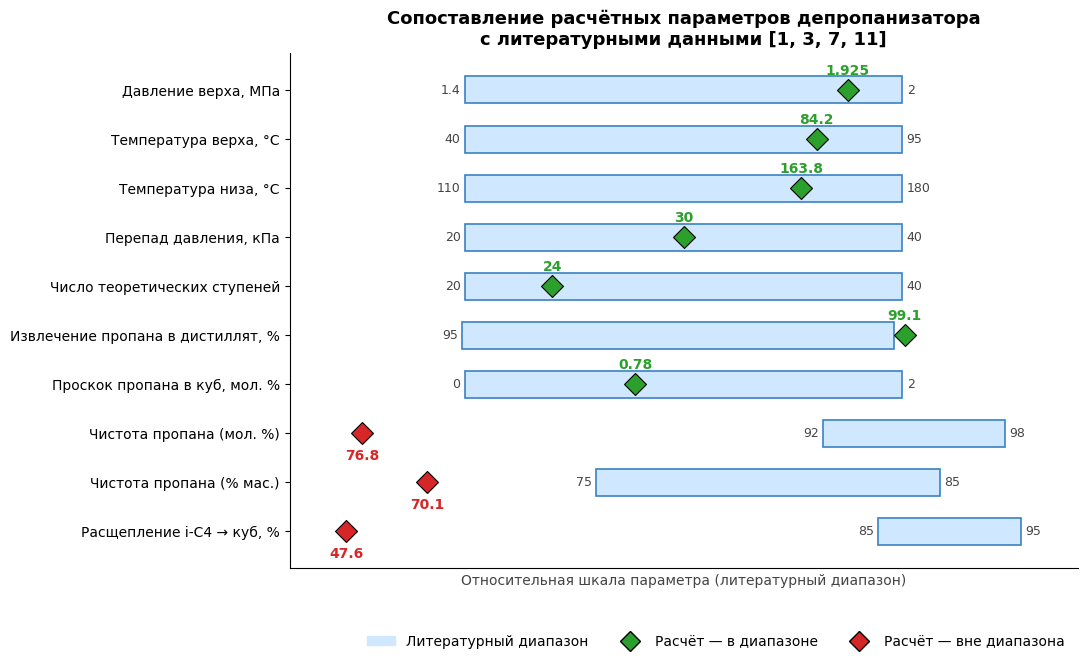
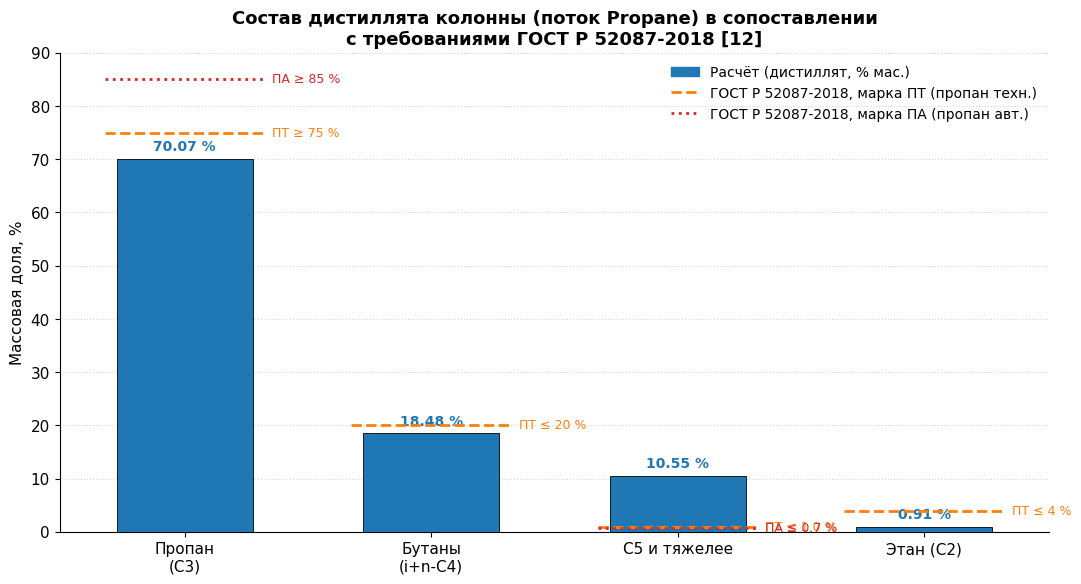
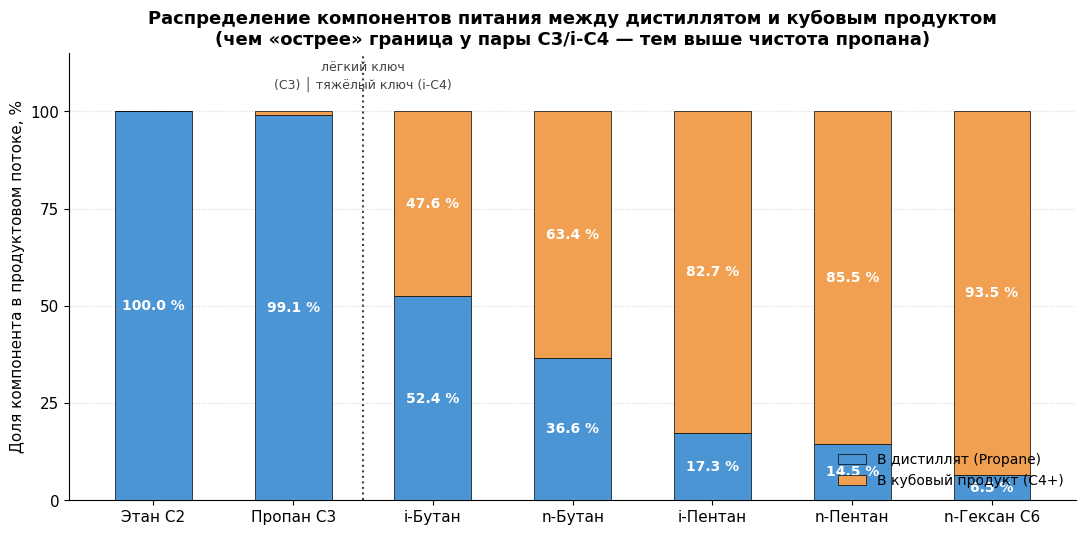

Recreate these plots in Python, in order.
"""
Инфографика для отчёта по депропанизатору.
Генерирует 3 файла-PNG, которые потом вставляются в .docx.
"""
import matplotlib
matplotlib.use("Agg")
import matplotlib.pyplot as plt
import matplotlib.patches as mpatches
from matplotlib.ticker import MultipleLocator

plt.rcParams.update({
    "font.family": "DejaVu Sans",
    "font.size": 11,
    "axes.titlesize": 13,
    "axes.labelsize": 11,
    "axes.spines.top": False,
    "axes.spines.right": False,
})

C_RANGE = "#cfe8ff"      # светло-голубой — литературный диапазон
C_RANGE_E = "#3a82c4"    # тёмная окантовка
C_VAL_OK = "#2ca02c"     # зелёный — в диапазоне
C_VAL_BAD = "#d62728"    # красный — не в диапазоне
C_VAL_EDGE = "#ff7f0e"   # оранжевый — на границе
C_BAR_FACT = "#1f77b4"
C_GOST_PT = "#ff7f0e"
C_GOST_PA = "#d62728"


# =========================================================================
# Рисунок 1: Сопоставление технологических параметров с литературой
# =========================================================================
def chart_tech_vs_lit(out="infographic_tech_vs_lit.png"):
    """Слева — название параметра; справа — литер. диапазон полосой и наша
    точка-маркер. Нормализация выполняется в условные единицы (0..1)."""
    data = [
        # name, our, lo, hi, ok flag
        ("Давление верха, МПа",                  1.925, 1.4, 2.0,  "ok"),
        ("Температура верха, °C",                84.2, 40.0, 95.0, "ok"),
        ("Температура низа, °C",                 163.8, 110.0, 180.0, "ok"),
        ("Перепад давления, кПа",                30,   20,  40,   "ok"),
        ("Число теоретических ступеней",         24,   20,  40,   "ok"),
        ("Извлечение пропана в дистиллят, %",    99.1, 95,  99,   "ok"),
        ("Проскок пропана в куб, мол. %",        0.78, 0,   2,    "ok"),
        ("Чистота пропана (мол. %)",             76.8, 92,  98,   "bad"),
        ("Чистота пропана (% мас.)",             70.1, 75,  85,   "bad"),
        ("Расщепление i-C4 → куб, %",            47.6, 85,  95,   "bad"),
    ]

    fig, ax = plt.subplots(figsize=(11, 6.8), dpi=180)
    y_positions = list(range(len(data)))[::-1]

    for y, (name, val, lo, hi, flag) in zip(y_positions, data):
        # Объединённое поле «литер. диапазон» — нормируем для каждой строки
        # в её собственный масштаб 0..1, поэтому делаем так:
        # выстраиваем единую относительную ось 0..1 на основе lo, hi, val.
        # Для наглядности отступ +/- 30% от диапазона.
        span = max(hi - lo, 0.001)
        pad = span * 0.4
        xmin = min(lo, val) - pad
        xmax = max(hi, val) + pad
        # Перевод в относительные координаты на оси (диапазон 0..1)
        def norm(x):
            return (x - xmin) / (xmax - xmin)
        # Полоса литературного диапазона
        ax.barh(y, norm(hi) - norm(lo), left=norm(lo),
                height=0.55, color=C_RANGE, edgecolor=C_RANGE_E, linewidth=1.2)
        # Наша точка
        col = {"ok": C_VAL_OK, "edge": C_VAL_EDGE, "bad": C_VAL_BAD}[flag]
        ax.plot(norm(val), y, marker="D", markersize=11, color=col,
                markeredgecolor="black", markeredgewidth=0.8, zorder=5)
        # Подписи концов диапазона
        ax.annotate(f"{lo:g}", xy=(norm(lo), y), xytext=(-3, 0),
                    textcoords="offset points", va="center", ha="right",
                    fontsize=9, color="#444")
        ax.annotate(f"{hi:g}", xy=(norm(hi), y), xytext=(3, 0),
                    textcoords="offset points", va="center", ha="left",
                    fontsize=9, color="#444")
        # Подпись нашей величины
        offset_y = 0.32 if flag != "bad" else -0.35
        ax.annotate(f"{val:g}", xy=(norm(val), y),
                    xytext=(0, 14 if offset_y > 0 else -16),
                    textcoords="offset points",
                    ha="center", va="center", fontsize=10,
                    color=col, fontweight="bold")

    ax.set_yticks(y_positions)
    ax.set_yticklabels([d[0] for d in data], fontsize=10)
    ax.set_xticks([])
    ax.set_xlim(0, 1)
    ax.set_xlabel("Относительная шкала параметра (литературный диапазон)",
                  fontsize=10, color="#444")
    ax.set_title("Сопоставление расчётных параметров депропанизатора\n"
                 "с литературными данными [1, 3, 7, 11]",
                 fontsize=13, fontweight="bold")

    # Легенда
    legend = [
        mpatches.Patch(color=C_RANGE, label="Литературный диапазон"),
        plt.Line2D([0], [0], marker="D", color="w", markerfacecolor=C_VAL_OK,
                   markeredgecolor="black", markersize=10, label="Расчёт — в диапазоне"),
        plt.Line2D([0], [0], marker="D", color="w", markerfacecolor=C_VAL_BAD,
                   markeredgecolor="black", markersize=10,
                   label="Расчёт — вне диапазона"),
    ]
    ax.legend(handles=legend, loc="lower right",
              bbox_to_anchor=(1.0, -0.18), frameon=False, fontsize=10, ncol=3)
    ax.grid(False)

    plt.tight_layout()
    plt.savefig(out, dpi=180, bbox_inches="tight", facecolor="white")
    plt.close()
    print("OK:", out)


# =========================================================================
# Рисунок 2: Состав дистиллята vs ГОСТ Р 52087-2018
# =========================================================================
def chart_composition_vs_gost(out="infographic_composition_vs_gost.png"):
    components = ["Пропан\n(C3)", "Бутаны\n(i+n-C4)", "C5 и тяжелее",
                  "Этан (C2)"]
    factual = [70.07, 18.48, 10.55, 0.91]
    pt_min = [75, None, None, None]
    pt_max = [None, 20, 1.0, 4]
    pa_min = [85, None, None, None]
    pa_max = [None, None, 0.7, 4]

    fig, ax = plt.subplots(figsize=(11, 6), dpi=180)

    x = list(range(len(components)))
    width = 0.55
    bars = ax.bar(x, factual, width, color=C_BAR_FACT,
                  edgecolor="black", linewidth=0.6,
                  label="Расчёт (дистиллят)", zorder=3)

    # Подписи столбцов
    for xi, val in zip(x, factual):
        ax.text(xi, val + 1, f"{val:.2f} %", ha="center", va="bottom",
                fontsize=10, fontweight="bold", color=C_BAR_FACT)

    # Линии пороговых значений
    y_max = 90
    for xi, (mn, mx) in enumerate(zip(pt_min, pt_max)):
        if mn is not None:
            ax.hlines(mn, xi - width / 2 - 0.05, xi + width / 2 + 0.05,
                      colors=C_GOST_PT, linestyles="--", linewidth=2, zorder=4)
            ax.text(xi + width / 2 + 0.08, mn, f"ПТ ≥ {mn} %",
                    va="center", color=C_GOST_PT, fontsize=9)
        if mx is not None:
            ax.hlines(mx, xi - width / 2 - 0.05, xi + width / 2 + 0.05,
                      colors=C_GOST_PT, linestyles="--", linewidth=2, zorder=4)
            ax.text(xi + width / 2 + 0.08, mx, f"ПТ ≤ {mx} %",
                    va="center", color=C_GOST_PT, fontsize=9)
    for xi, (mn, mx) in enumerate(zip(pa_min, pa_max)):
        if mn is not None:
            ax.hlines(mn, xi - width / 2 - 0.05, xi + width / 2 + 0.05,
                      colors=C_GOST_PA, linestyles=":", linewidth=2, zorder=4)
            ax.text(xi + width / 2 + 0.08, mn, f"ПА ≥ {mn} %",
                    va="center", color=C_GOST_PA, fontsize=9)
        if mx is not None and mx != pt_max[xi]:
            ax.hlines(mx, xi - width / 2 - 0.05, xi + width / 2 + 0.05,
                      colors=C_GOST_PA, linestyles=":", linewidth=2, zorder=4)
            ax.text(xi + width / 2 + 0.08, mx, f"ПА ≤ {mx} %",
                    va="center", color=C_GOST_PA, fontsize=9)

    ax.set_xticks(x)
    ax.set_xticklabels(components, fontsize=11)
    ax.set_ylabel("Массовая доля, %", fontsize=11)
    ax.set_ylim(0, y_max)
    ax.yaxis.set_major_locator(MultipleLocator(10))
    ax.grid(axis="y", linestyle=":", alpha=0.5, zorder=0)
    ax.set_title("Состав дистиллята колонны (поток Propane) в сопоставлении\n"
                 "с требованиями ГОСТ Р 52087-2018 [12]",
                 fontsize=13, fontweight="bold")

    legend = [
        mpatches.Patch(color=C_BAR_FACT, label="Расчёт (дистиллят, % мас.)"),
        plt.Line2D([0], [0], color=C_GOST_PT, linestyle="--", linewidth=2,
                   label="ГОСТ Р 52087-2018, марка ПТ (пропан техн.)"),
        plt.Line2D([0], [0], color=C_GOST_PA, linestyle=":", linewidth=2,
                   label="ГОСТ Р 52087-2018, марка ПА (пропан авт.)"),
    ]
    ax.legend(handles=legend, loc="upper right", frameon=False, fontsize=10)

    plt.tight_layout()
    plt.savefig(out, dpi=180, bbox_inches="tight", facecolor="white")
    plt.close()
    print("OK:", out)


# =========================================================================
# Рисунок 3: Распределение каждого компонента между верхом и низом
# =========================================================================
def chart_component_split(out="infographic_component_split.png"):
    """Stacked bar: для каждого компонента — % уходящий в дистиллят (верх) и
    в кубовый продукт (низ). Лёгкие должны быть ~100% наверх, тяжёлые ~100%
    вниз; промежуточные показывают «остроту» разделения."""
    # Считаем на основе расходов и мольных долей
    F = 1836; D = 979.3; B = 856.5
    comp = [
        ("Этан C2",      0.0078, 0.0146, 0.0000),
        ("Пропан C3",    0.4134, 0.7681, 0.0078),
        ("i-Бутан",      0.0708, 0.0696, 0.0722),
        ("n-Бутан",      0.1226, 0.0841, 0.1666),
        ("i-Пентан",     0.0518, 0.0168, 0.0919),
        ("n-Пентан",     0.0415, 0.0113, 0.0762),
        ("n-Гексан C6",  0.2920, 0.0356, 0.5853),
    ]
    names, top_pct, bot_pct = [], [], []
    for n, xf, xd, xb in comp:
        feed_kmol = F * xf
        dist_kmol = D * xd
        btm_kmol = B * xb
        # нормируем (могут быть округления)
        total = dist_kmol + btm_kmol
        top_pct.append(100 * dist_kmol / total)
        bot_pct.append(100 * btm_kmol / total)
        names.append(n)

    fig, ax = plt.subplots(figsize=(11, 5.5), dpi=180)
    x = list(range(len(names)))
    width = 0.55
    b1 = ax.bar(x, top_pct, width, color="#4c95d4", edgecolor="black",
                linewidth=0.5, label="В дистиллят (Propane)", zorder=3)
    b2 = ax.bar(x, bot_pct, width, bottom=top_pct, color="#f0a050",
                edgecolor="black", linewidth=0.5,
                label="В кубовый продукт (C4+)", zorder=3)

    for xi, (t, bt) in enumerate(zip(top_pct, bot_pct)):
        if t > 6:
            ax.text(xi, t / 2, f"{t:.1f} %", ha="center", va="center",
                    fontsize=10, color="white", fontweight="bold")
        if bt > 6:
            ax.text(xi, t + bt / 2, f"{bt:.1f} %", ha="center", va="center",
                    fontsize=10, color="white", fontweight="bold")

    # Идеальная «острая» граница между лёгким (C3) и тяжёлым (i-C4)
    # отмечается вертикальной линией:
    ax.axvline(1.5, color="#444", linestyle=":", linewidth=1.5)
    ax.text(1.5, 105, "лёгкий ключ\n(C3) │ тяжёлый ключ (i-C4)",
            ha="center", va="bottom", fontsize=9, color="#444")

    ax.set_xticks(x)
    ax.set_xticklabels(names, fontsize=11)
    ax.set_ylabel("Доля компонента в продуктовом потоке, %", fontsize=11)
    ax.set_ylim(0, 115)
    ax.set_yticks([0, 25, 50, 75, 100])
    ax.grid(axis="y", linestyle=":", alpha=0.5, zorder=0)
    ax.set_title("Распределение компонентов питания между дистиллятом "
                 "и кубовым продуктом\n"
                 "(чем «острее» граница у пары C3/i-C4 — тем выше чистота "
                 "пропана)",
                 fontsize=13, fontweight="bold")
    ax.legend(loc="lower right", frameon=False, fontsize=10)

    plt.tight_layout()
    plt.savefig(out, dpi=180, bbox_inches="tight", facecolor="white")
    plt.close()
    print("OK:", out)


if __name__ == "__main__":
    chart_tech_vs_lit()
    chart_composition_vs_gost()
    chart_component_split()
